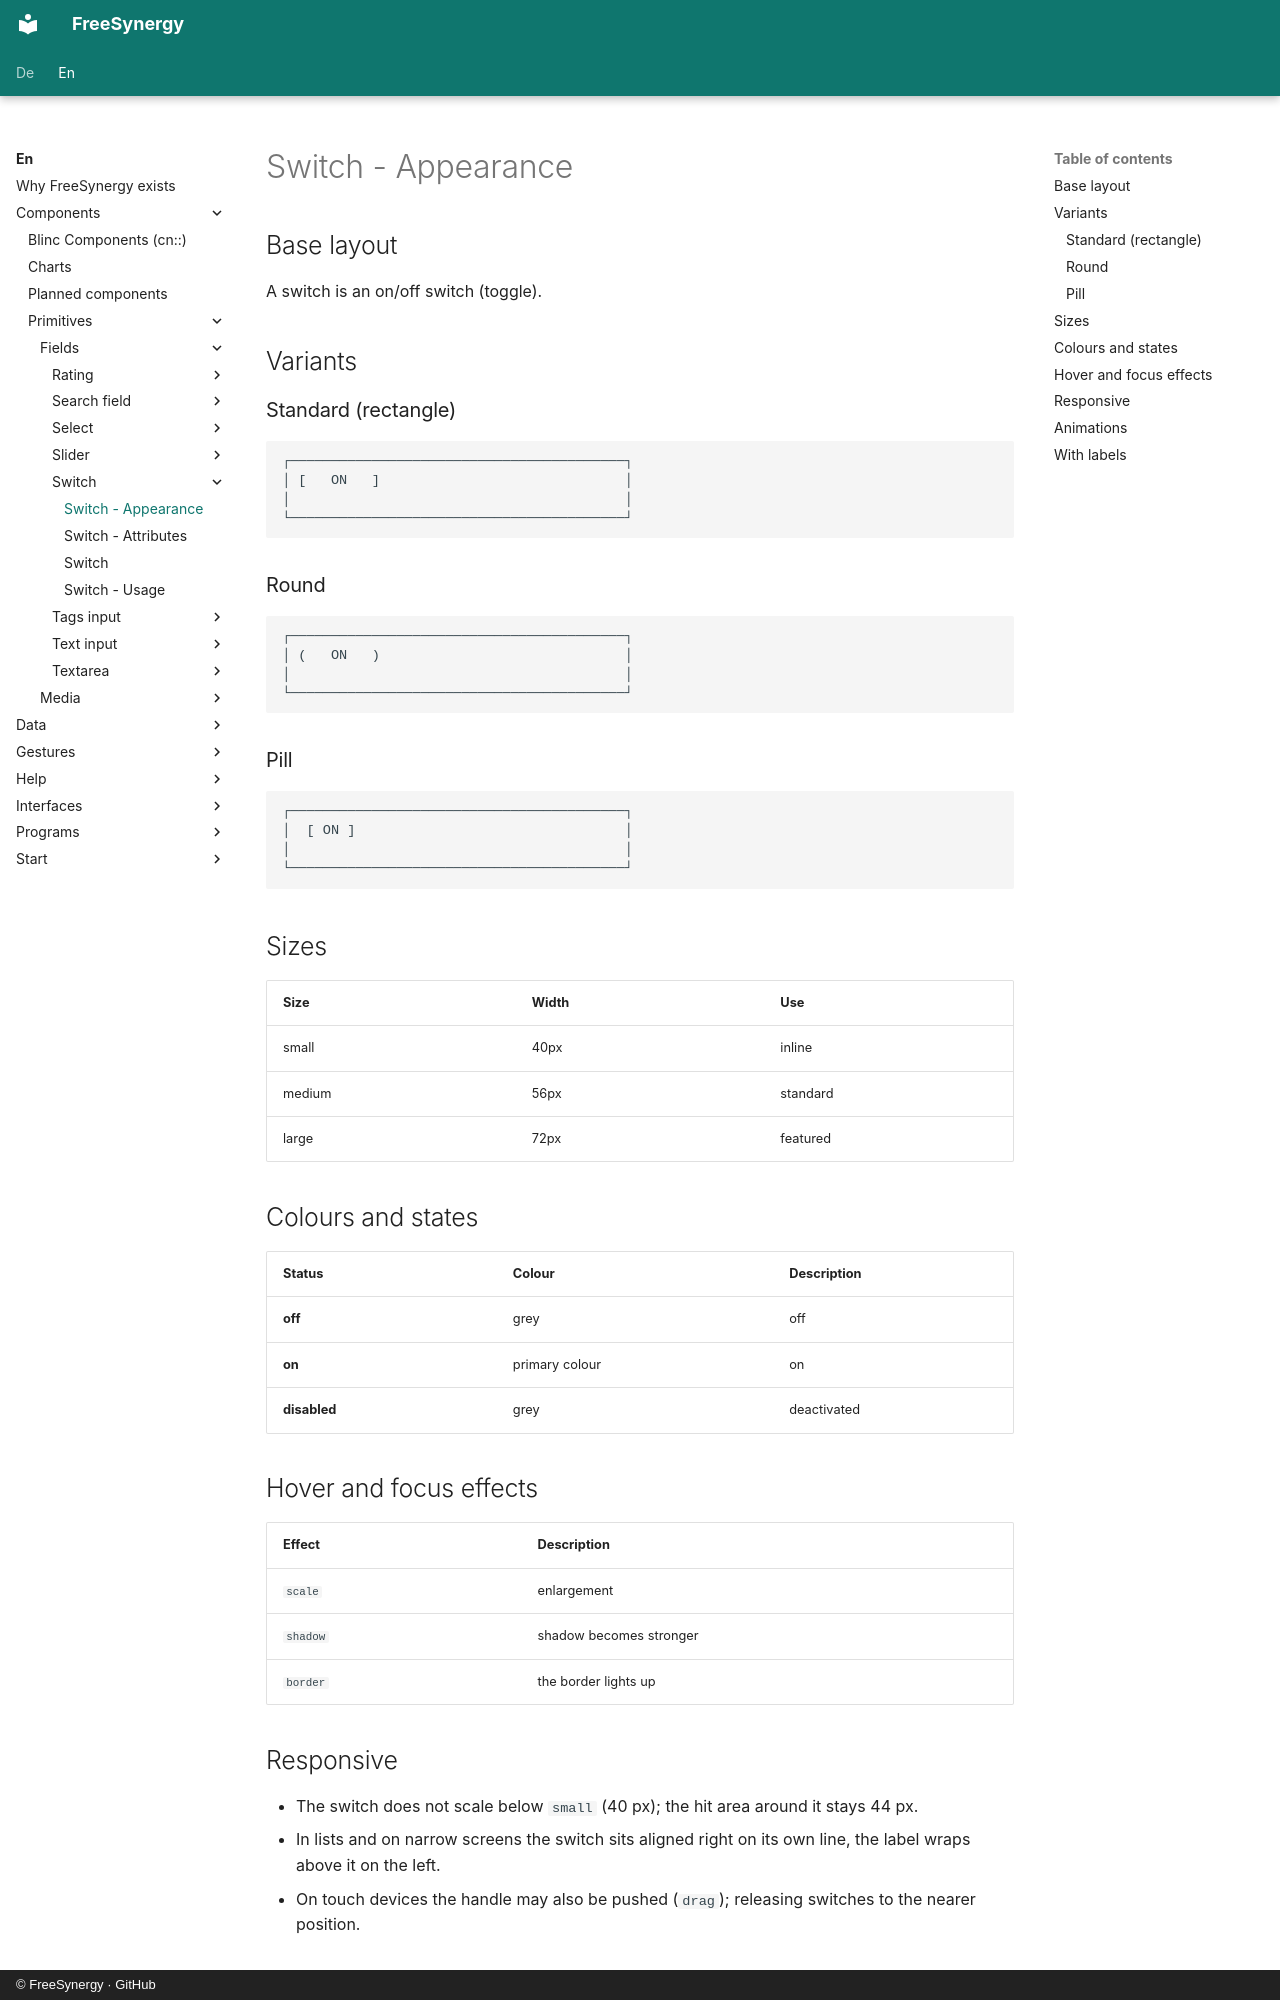

repository: FreeSynergy/fs-documentation · page: en/components/primitives/fields/switch/appearance/index.html · generator: mkdocs · copyright: © FreeSynergy · GitHub

# Switch - Appearance

## Base layout

A switch is an on/off switch (toggle).

## Variants

### Standard (rectangle)

```
┌─────────────────────────────────────────┐
│ [   ON   ]                              │
│                                         │
└─────────────────────────────────────────┘
```

### Round

```
┌─────────────────────────────────────────┐
│ (   ON   )                              │
│                                         │
└─────────────────────────────────────────┘
```

### Pill

```
┌─────────────────────────────────────────┐
│  [ ON ]                                 │
│                                         │
└─────────────────────────────────────────┘
```

## Sizes

| Size | Width | Use |
|------|-------|-----|
| small | 40px | inline |
| medium | 56px | standard |
| large | 72px | featured |

## Colours and states

| Status | Colour | Description |
|--------|--------|-------------|
| **off** | grey | off |
| **on** | primary colour | on |
| **disabled** | grey | deactivated |

## Hover and focus effects

| Effect | Description |
|--------|-------------|
| `scale` | enlargement |
| `shadow` | shadow becomes stronger |
| `border` | the border lights up |

## Responsive

- The switch does not scale below `small` (40 px); the hit area around it stays 44 px.
- In lists and on narrow screens the switch sits aligned right on its own line,
  the label wraps above it on the left.
- On touch devices the handle may also be pushed (`drag`); releasing switches to the
  nearer position.
